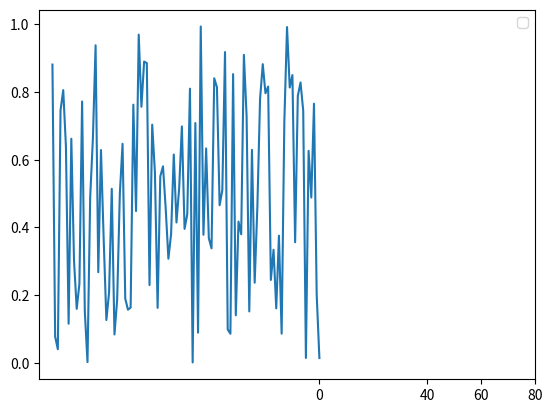

Reproduce this figure in Python.
import pandas as pd
import numpy as np
import matplotlib.pyplot as plt

x = -np.arange(100)
y = np.random.rand(100)
line = plt.plot(x,y)
plt.xticks([0,40,60,80])
plt.legend([line],["line"])
plt.show()